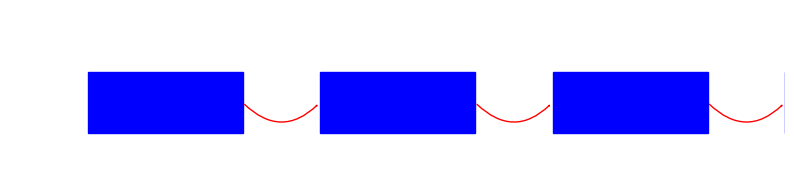

Write Python code to recreate this figure.
import matplotlib.pyplot as plt
import matplotlib.patches as patches


class ListNode:
    def __init__(self, value=0, next=None):
        self.value = value
        self.next = next

def draw_linked_list(head):
    fig, ax = plt.subplots(figsize=(10, 2))
    current = head
    x = 0.1
    while current:
        # 画节点
        rect = patches.Rectangle((x, 0.1), 0.2, 0.2, linewidth=1, edgecolor='blue', facecolor='blue')
        ax.add_patch(rect)
        # 画箭头
        if current.next:
            arrow = patches.FancyArrowPatch((x + 0.2, 0.2), (x + 0.3, 0.2), connectionstyle="arc3,rad=.5", arrowstyle='->', color="red")
            ax.add_patch(arrow)
        x += 0.3
        current = current.next
    plt.xlim(0, 1)
    plt.ylim(0, 0.5)
    plt.axis('off')
    plt.show()

# 调用draw_linked_list函数
# draw_linked_list(head)
# write your code here
if __name__ == '__main__':
    node3 = ListNode(3)
    node2 = ListNode(2, node3)
    node1 = ListNode(1, node2)
    head = ListNode(0, node1)

    draw_linked_list(head)